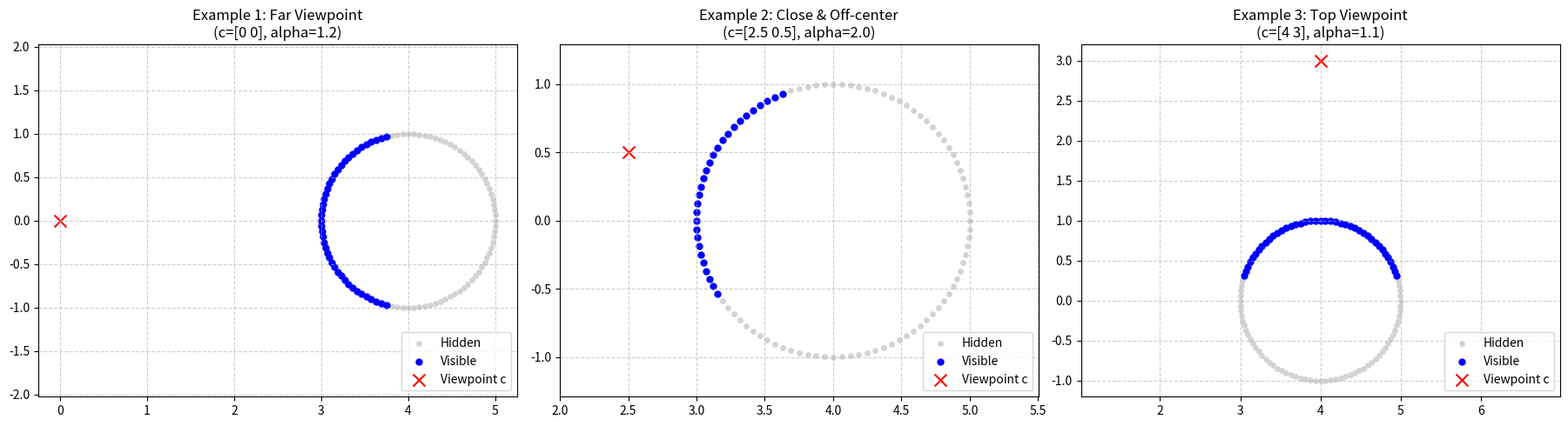

This chart was generated by the following Python code:
import numpy as np
import matplotlib.pyplot as plt
from scipy.spatial import ConvexHull

def visibility_hpr(points, viewpoint, alpha):
    """
    HPR (Hidden Point Removal) 算法实现
    """
    # 1. 以视点为原点进行平移
    p_centered = points - viewpoint
    
    # 2. 计算反演半径 R_max
    norms = np.linalg.norm(p_centered, axis=1)
    R = np.max(norms)
    R_max = alpha * R
    
    # 3. 球面反演变换 (Spherical Inversion)
    # 该变换将点映射到包围球外部，使得遮挡点陷入“内部”
    norms_fixed = np.where(norms == 0, 1e-10, norms)
    reflection_factor = 2 * (R_max - norms_fixed)
    p_reflected = p_centered + (p_centered / norms_fixed[:, np.newaxis]) * reflection_factor[:, np.newaxis]
    
    # 4. 计算包含原点(视点)在内的凸包
    points_with_origin = np.vstack([p_reflected, [0, 0]])
    hull = ConvexHull(points_with_origin)
    
    # 5. 提取凸包顶点的索引 (排除原点)
    visible_indices = [idx for idx in hull.vertices if idx < len(points)]
    return visible_indices

def generate_circle_points(m=100):
    """生成 Q1 指定的圆采样点"""
    theta = np.linspace(0, 2 * np.pi, m, endpoint=False)
    p_x = 4 + np.cos(theta)
    p_y = np.sin(theta)
    return np.vstack((p_x, p_y)).T

# --- 实验：生成三个例子 ---
examples = [
    {'c': np.array([0, 0]), 'alpha': 1.2, 'title': 'Example 1: Far Viewpoint'},
    {'c': np.array([2.5, 0.5]), 'alpha': 2.0, 'title': 'Example 2: Close & Off-center'},
    {'c': np.array([4, 3]), 'alpha': 1.1, 'title': 'Example 3: Top Viewpoint'}
]

points = generate_circle_points(m=100)
fig, axes = plt.subplots(1, 3, figsize=(18, 5))

for i, ex in enumerate(examples):
    visible_idx = visibility_hpr(points, ex['c'], ex['alpha'])
    
    # 绘图
    axes[i].scatter(points[:, 0], points[:, 1], color='lightgray', s=15, label='Hidden')
    axes[i].scatter(points[visible_idx, 0], points[visible_idx, 1], color='blue', s=25, label='Visible')
    axes[i].scatter(ex['c'][0], ex['c'][1], color='red', marker='x', s=100, label='Viewpoint c')
    
    axes[i].set_title(f"{ex['title']}\n(c={ex['c']}, alpha={ex['alpha']})")
    axes[i].axis('equal')
    axes[i].grid(True, linestyle='--', alpha=0.6)
    axes[i].legend(loc='lower right')

plt.tight_layout()
plt.show()
